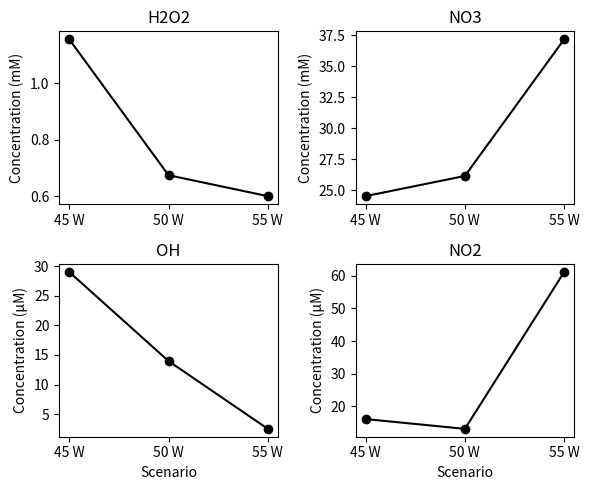

This figure's Python source:
import numpy as np
from scipy.optimize import minimize
import matplotlib.pyplot as plt

# Hill function
def hill(x,A,B,C,N):
    x = np.clip(x,1e-6,1e6)
    return A*(x**N)/(B**N+x**N)+C


H2O2_params = {
"AT":[0.836384942,0.001085287,0.020947926,0.893406228],
"GC":[0.793063901,0.003510244,0.07686459,0.936160936],
"TG":[0.855612178,0.000794612,0.070094087,0.758826963],
"TCTA":[0.773519649,0.001507455,0.155108873,0.557479242],
}

OH_params = {
"AT":[0.916990085,0.000253656,0.069155176,1.732128602],
"GC":[0.901283169,0.000319827,1.20754e-21,1.866347581],
"TG":[0.855692132,5.37807e-06,0.087536377,2.431551544],
"TCTA":[0.947735022,2.65811e-05,3.49404e-21,1.539953359],
}

NO3_params = {
"AT":[0.673375337,0.00502307,1.62487e-17,13.57349854],
"GC":[0.913292006,0.003669045,1.94032e-23,1.661215552],
"TG":[0.928907612,0.004846066,2.51132e-21,1.20922578],
"TCTA":[0.65500641,0.0071487052,1.10953e-17,7.309164656],
}

NO2_params = {
"AT":[0.854516206,6.62637e-07,2.23838e-23,0.649132913],
"GC":[0.849766466,6.80344e-06,2.26173e-19,2.155228561],
"TG":[0.644761024,1.46385e-06,0.223077273,1.768813238],
"TCTA":[0.910793206,1.96472e-05,2.31943e-21,1.349954466],
}

param_sets=[H2O2_params,OH_params,NO3_params,NO2_params]

seqs=("AT","GC","TCTA","TG")
species=["H2O2","OH","NO3","NO2"]

R_data=[
[0.6546717498907749,0.85091885,0.61206873,0.79226236],
[0.6609275575102155,0.86903445,0.61919204,0.81043352],
[0.7007114027391309,0.88569822,0.63290086,0.82977677]
]

solutions=[]

for i in range(3):

    R_target=R_data[i]

    def objective(x):

        x_sum=np.sum(x)
        error=0

        for j in range(4):

            seq=seqs[j]
            Ri_pred=0

            for k in range(4):
                A,B,C,N=param_sets[k][seq]
                Ri_pred+=(x[k]/x_sum)*hill(x[k],A,B,C,N)

            error+=(Ri_pred-R_target[j])**2

        return error


    bounds=[(0.0001,0.01),(0.000001,0.001),(0.00001,0.1),(0.000001,0.01)]
    x0=[0.001,0.0001,0.01,0.0001]

    constraints={'type':'ineq','fun':lambda x: x[2]-x[3]}

    result=minimize(objective,x0=x0,bounds=bounds,constraints=constraints,method="SLSQP")

    sol=result.x
    solutions.append(sol)

    print("\nScenario",i+1)
    print("H2O2 =",sol[0],"M")
    print("OH   =",sol[1],"M")
    print("NO3  =",sol[2],"M")
    print("NO2  =",sol[3],"M")


solutions=np.array(solutions)

H2O2=solutions[:,0]
OH=solutions[:,1]
NO3=solutions[:,2]
NO2=solutions[:,3]

# Unit conversion
H2O2_mM = H2O2*1000
NO3_mM  = NO3*1000
OH_uM   = OH*1e6
NO2_uM  = NO2*1e6

scenarios=["45 W","50 W","55 W"]

fig,axs=plt.subplots(2,2,figsize=(6,5))

axs[0,0].plot(scenarios,H2O2_mM,'o-',color='black')
axs[0,0].set_title("H2O2")
axs[0,0].set_ylabel("Concentration (mM)")

axs[0,1].plot(scenarios,NO3_mM,'o-',color='black')
axs[0,1].set_title("NO3")
axs[0,1].set_ylabel("Concentration (mM)")

axs[1,0].plot(scenarios,OH_uM,'o-',color='black')
axs[1,0].set_title("OH")
axs[1,0].set_ylabel("Concentration (µM)")
axs[1,0].set_xlabel("Scenario")

axs[1,1].plot(scenarios,NO2_uM,'o-',color='black')
axs[1,1].set_title("NO2")
axs[1,1].set_ylabel("Concentration (µM)")
axs[1,1].set_xlabel("Scenario")

plt.tight_layout()
plt.show()
